Run: headless pygame with SDL's dummy video driver; simulated clock (each Clock.tick advances the game by its frame time, no real sleeping); random seed 0; keys injected as events and as key.get_pressed() state; no mouse input.
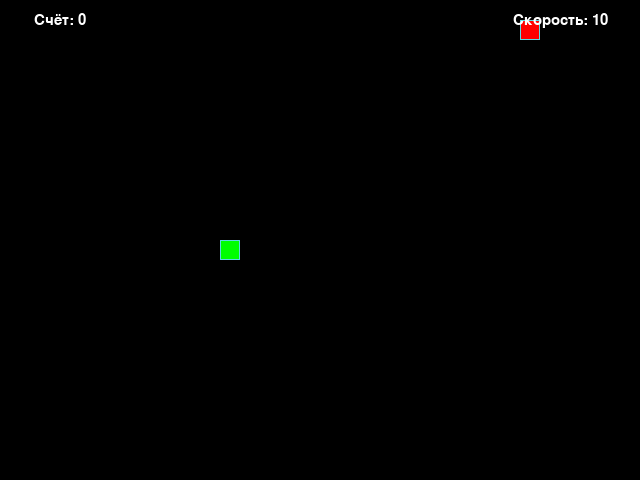
Frame 1 of 4 · flips 1–60 · no input
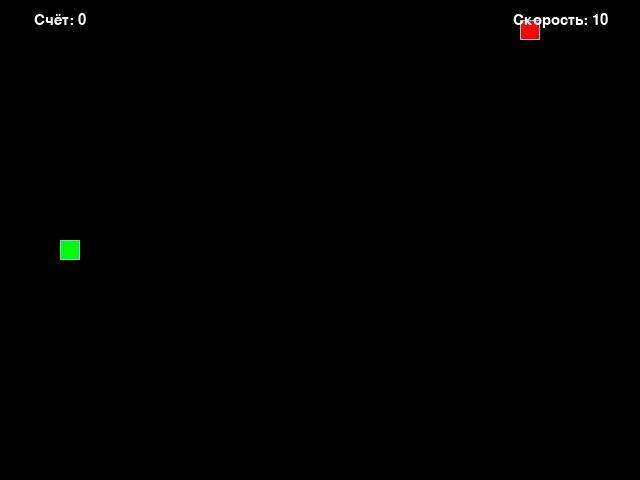
Frame 2 of 4 · flips 61–180 · tapped SPACE, RETURN · held RIGHT (→), D
Frame 3 of 4 · flips 181–300 · held DOWN (↓), S · screen unchanged from frame 2, image omitted
Frame 4 of 4 · flips 301–420 · held LEFT (←), A, UP (↑), W · screen unchanged from frame 3, image omitted

The pygame program that drew these frames:

# pylint: disable=missing-docstring, no-member
# flake8: noqa: D100, D101, D102, D103
# isort: skip_file

import random
import pygame as pg

# === Константы ===
SCREEN_WIDTH, SCREEN_HEIGHT = 640, 480
GRID_SIZE = 20
GRID_WIDTH = SCREEN_WIDTH // GRID_SIZE
GRID_HEIGHT = SCREEN_HEIGHT // GRID_SIZE

UP = (0, -1)
DOWN = (0, 1)
LEFT = (-1, 0)
RIGHT = (1, 0)

BOARD_BACKGROUND_COLOR = (0, 0, 0)
BORDER_COLOR = (93, 216, 228)
APPLE_COLOR = (255, 0, 0)
SNAKE_COLOR = (0, 255, 0)
TEXT_COLOR = (255, 255, 255)

FPS_DEFAULT = 10
FPS_MIN, FPS_MAX = 5, 30
WIN_LENGTH = 20

# Константа направлений для клавиш
KEY_DIR = {
    pg.K_UP: UP,
    pg.K_w: UP,
    pg.K_DOWN: DOWN,
    pg.K_s: DOWN,
    pg.K_LEFT: LEFT,
    pg.K_a: LEFT,
    pg.K_RIGHT: RIGHT,
    pg.K_d: RIGHT,
}


# === Вспомогательная функция ===
def draw_text(surface, text, position, size=24, color=TEXT_COLOR):
    """Отрисовывает текст на экране."""
    font = pg.font.Font(None, size)
    rendered = font.render(text, True, color)
    rect = rendered.get_rect(center=position)
    surface.blit(rendered, rect)


# === Базовый класс ===
class GameObject:
    """Базовый игровой объект."""

    def __init__(self, body_color=None):
        self.body_color = body_color
        self.position = (GRID_WIDTH // 2, GRID_HEIGHT // 2)

    def draw_cell(self, surface, position, color, border_color=BORDER_COLOR):
        """Рисует одну ячейку на экране."""
        rect = pg.Rect(
            position[0] * GRID_SIZE,
            position[1] * GRID_SIZE,
            GRID_SIZE,
            GRID_SIZE,
        )
        pg.draw.rect(surface, color, rect)
        pg.draw.rect(surface, border_color, rect, 1)

    def draw(self, surface):
        """Переопределяется в наследниках."""
        raise NotImplementedError


# === Яблоко ===
class Apple(GameObject):
    """Класс яблока."""

    def __init__(self, occupied_positions):
        super().__init__(APPLE_COLOR)
        self.randomize_position(occupied_positions)

    def randomize_position(self, occupied_positions):
        """Устанавливает случайную позицию яблока."""
        while True:
            pos = (
                random.randint(0, GRID_WIDTH - 1),
                random.randint(0, GRID_HEIGHT - 1),
            )
            if pos not in occupied_positions:
                self.position = pos
                break

    def draw(self, surface):
        """Отрисовывает яблоко."""
        self.draw_cell(surface, self.position, self.body_color)


# === Змейка ===
class Snake(GameObject):
    """Класс змейки."""

    def __init__(self):
        super().__init__(SNAKE_COLOR)
        self.length = 1
        self.positions = []
        self.direction = None
        self.last = None
        self.reset()

    def reset(self):
        """Сбрасывает состояние змейки."""
        self.length = 1
        self.position = (GRID_WIDTH // 2, GRID_HEIGHT // 2)
        self.positions = [self.position]
        self.direction = random.choice([UP, DOWN, LEFT, RIGHT])
        self.last = None

    def get_head_position(self):
        """Возвращает координаты головы змейки."""
        return self.positions[0]

    def update_direction(self, new_direction):
        """Меняет направление движения."""
        if (
            new_direction[0] != -self.direction[0]
            or new_direction[1] != -self.direction[1]
        ):
            self.direction = new_direction

    def move(self):
        """Двигает змейку."""
        head_x, head_y = self.get_head_position()
        dir_x, dir_y = self.direction
        new_head = (
            (head_x + dir_x) % GRID_WIDTH,
            (head_y + dir_y) % GRID_HEIGHT,
        )

        self.positions.insert(0, new_head)
        self.position = new_head

        if len(self.positions) > self.length:
            self.last = self.positions.pop()
        else:
            self.last = None

    def draw(self, surface):
        """Отрисовывает змейку."""
        self.draw_cell(surface, self.get_head_position(), self.body_color)
        if self.last:
            self.draw_cell(
                surface,
                self.last,
                BOARD_BACKGROUND_COLOR,
                BOARD_BACKGROUND_COLOR,
            )


# === Обработка клавиш ===
def handle_keys(snake, current_fps):
    """Обрабатывает ввод с клавиатуры."""
    new_fps = current_fps

    for event in pg.event.get():
        if event.type == pg.QUIT:
            return False, new_fps
        if event.type == pg.KEYDOWN:
            if event.key == pg.K_ESCAPE:
                return False, new_fps
            if event.key in KEY_DIR:
                snake.update_direction(KEY_DIR[event.key])
            elif event.key in (pg.K_PLUS, pg.K_EQUALS):
                new_fps = min(FPS_MAX, new_fps + 1)
            elif event.key in (pg.K_MINUS, pg.K_UNDERSCORE):
                new_fps = max(FPS_MIN, new_fps - 1)
    return True, new_fps


# === Основная функция ===
def main():
    """Главная функция игры."""
    pg.init()
    screen = pg.display.set_mode((SCREEN_WIDTH, SCREEN_HEIGHT))
    caption = 'Змейка — Esc для выхода | +/- скорость'
    pg.display.set_caption(caption)

    clock = pg.time.Clock()
    snake = Snake()
    apple = Apple(snake.positions)
    fps = FPS_DEFAULT
    score = 0

    screen.fill(BOARD_BACKGROUND_COLOR)
    snake.draw(screen)
    apple.draw(screen)
    pg.display.flip()

    running = True
    while running:
        clock.tick(fps)
        cont, fps = handle_keys(snake, fps)
        if not cont:
            break

        snake.move()

        if snake.get_head_position() in snake.positions[1:]:
            snake.reset()
            apple.randomize_position(snake.positions)
            score = 0
            fps = FPS_DEFAULT
            screen.fill(BOARD_BACKGROUND_COLOR)
            snake.draw(screen)
            apple.draw(screen)
            pg.display.flip()
            continue

        elif snake.get_head_position() == apple.position:
            snake.length += 1
            score += 1
            apple.randomize_position(snake.positions)

        if snake.length >= WIN_LENGTH:
            screen.fill(BOARD_BACKGROUND_COLOR)
            draw_text(screen, 'Победа!', (SCREEN_WIDTH // 2, SCREEN_HEIGHT // 2), 48)
            win_text = 'Нажмите ESC для выхода'
            draw_text(
                screen,
                win_text,
                (SCREEN_WIDTH // 2, SCREEN_HEIGHT // 2 + 40),
                28,
            )
            pg.display.flip()
            waiting = True
            while waiting:
                for event in pg.event.get():
                    if event.type == pg.QUIT:
                        waiting = False
                    elif event.type == pg.KEYDOWN and event.key == pg.K_ESCAPE:
                        waiting = False
            break

        screen.fill(BOARD_BACKGROUND_COLOR)
        snake.draw(screen)
        apple.draw(screen)
        draw_text(screen, f'Счёт: {score}', (60, 20), 22)
        draw_text(screen, f'Скорость: {fps}', (560, 20), 22)
        pg.display.flip()

    pg.quit()


if __name__ == '__main__':
    main()
